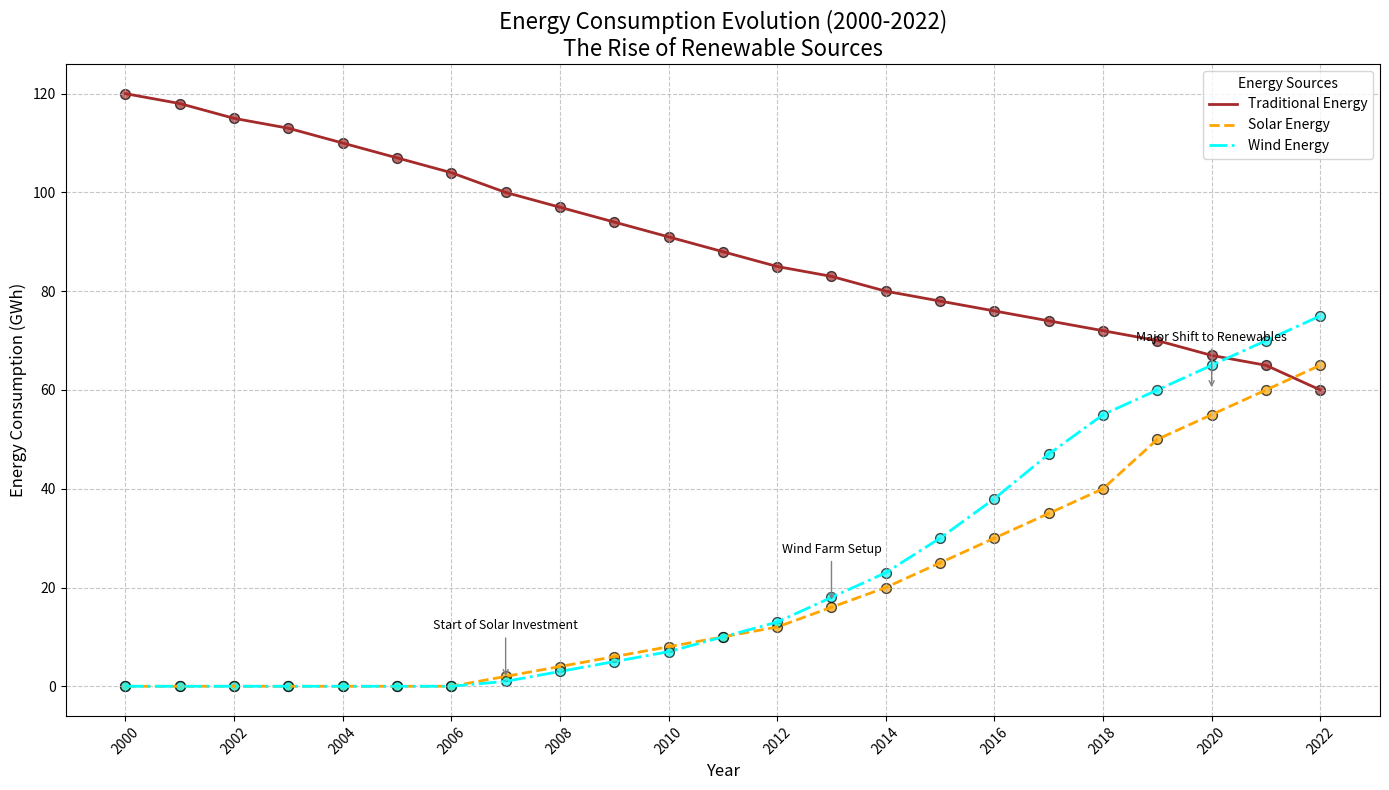

Reproduce this figure in Python.
import matplotlib.pyplot as plt
import numpy as np

# Backstory:
# This chart depicts the trend of energy consumption in a small town from 2000 to 2022. 
# The town's energy consumption has evolved significantly due to the introduction 
# of renewable energy sources like solar and wind power.

# Define years
years = np.arange(2000, 2023)

# Energy consumption data (in GWh)
traditional_energy = np.array([120, 118, 115, 113, 110, 107, 104, 100, 97, 94, 91, 88, 85, 83, 80, 78, 76, 74, 72, 70, 67, 65, 60])
solar_energy = np.array([0, 0, 0, 0, 0, 0, 0, 2, 4, 6, 8, 10, 12, 16, 20, 25, 30, 35, 40, 50, 55, 60, 65])
wind_energy = np.array([0, 0, 0, 0, 0, 0, 0, 1, 3, 5, 7, 10, 13, 18, 23, 30, 38, 47, 55, 60, 65, 70, 75])

# Plot setup
plt.figure(figsize=(14, 8))

# Plot the data
plt.plot(years, traditional_energy, label='Traditional Energy', color='brown', linestyle='-', linewidth=2)
plt.plot(years, solar_energy, label='Solar Energy', color='orange', linestyle='--', linewidth=2)
plt.plot(years, wind_energy, label='Wind Energy', color='cyan', linestyle='-.', linewidth=2)

# Title and labels
plt.title('Energy Consumption Evolution (2000-2022)\nThe Rise of Renewable Sources', fontsize=16)
plt.xlabel('Year', fontsize=12)
plt.ylabel('Energy Consumption (GWh)', fontsize=12)

# Adding annotations for key years of change
key_years = {
    2007: 'Start of Solar Investment', 2013: 'Wind Farm Setup', 2020: 'Major Shift to Renewables'
}
for year, event in key_years.items():
    plt.annotate(event, xy=(year, (solar_energy[year-2000] + wind_energy[year-2000]) / 2), 
                 xytext=(year, (solar_energy[year-2000] + wind_energy[year-2000]) / 2 + 10),
                 arrowprops=dict(arrowstyle='->', color='grey'), fontsize=9, ha='center')

# Highlight Data Points
plt.scatter(years, traditional_energy, color='brown', s=50, edgecolors='black', alpha=0.7)
plt.scatter(years, solar_energy, color='orange', s=50, edgecolors='black', alpha=0.7)
plt.scatter(years, wind_energy, color='cyan', s=50, edgecolors='black', alpha=0.7)

# Legend and Grid
plt.legend(loc='upper right', fontsize=10, title='Energy Sources')
plt.grid(True, linestyle='--', alpha=0.7)

# Custom x-ticks for better visibility
plt.xticks(np.arange(2000, 2023, 2), fontsize=10, rotation=45)
plt.yticks(fontsize=10)

# Adjust layout to prevent overlap
plt.tight_layout()

# Show the plot
plt.show()
